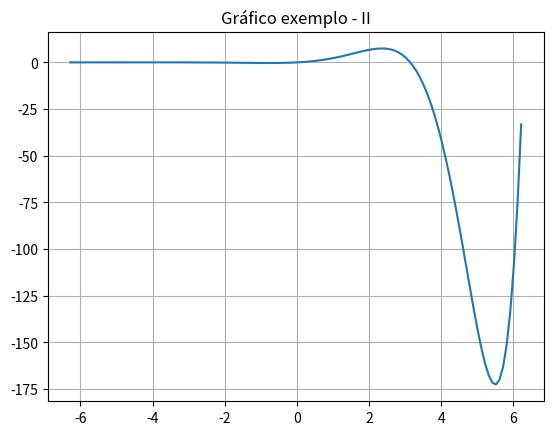

The matplotlib source for this figure:
import numpy as np
import matplotlib.pyplot as plt

def func1(inicio, incremento, fim):
    x = np.arange(inicio, fim, incremento)
    y = np.sin(x) * np.exp(x)
    plt.plot(x, y)
    plt.title("Gráfico exemplo - II")
    plt.grid(True)
    plt.show()

func1(-2 * np.pi, 0.1, 2 * np.pi)